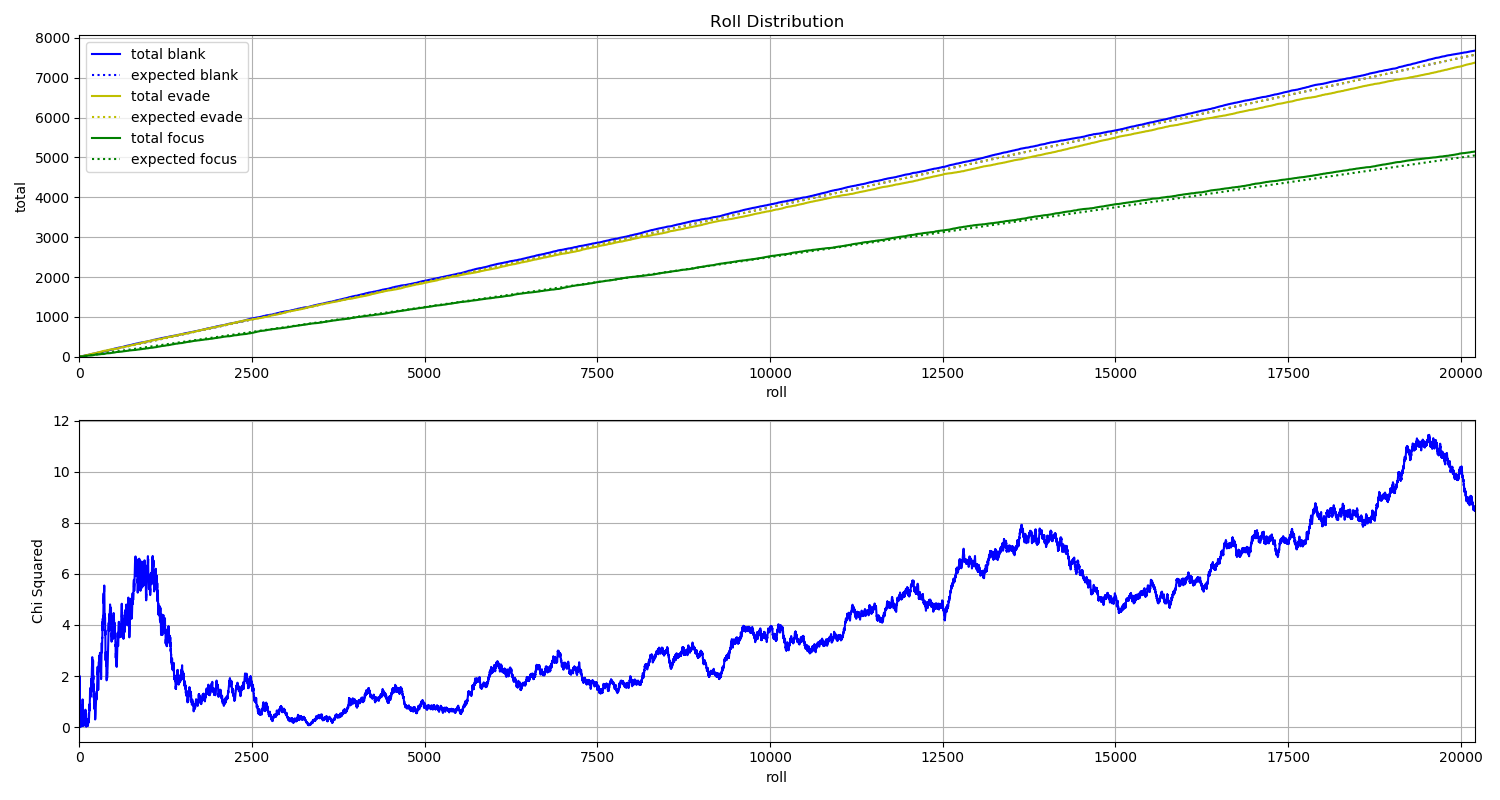

Data behind this chart, as committed beside it:
File, blank, evade, focus
B_000000.jpg, 0, 1, 0
B_000001.jpg, 1, 0, 0
B_000002.jpg, 0, 1, 0
B_000003.jpg, 1, 0, 0
B_000004.jpg, 1, 0, 0
B_000005.jpg, 0, 1, 0
B_000006.jpg, 0, 0, 1
B_000007.jpg, 0, 0, 1
B_000008.jpg, 0, 1, 0
B_000009.jpg, 0, 1, 0
B_000010.jpg, 1, 0, 0
B_000011.jpg, 0, 1, 0
B_000012.jpg, 0, 0, 1
B_000013.jpg, 0, 0, 1
B_000014.jpg, 0, 1, 0
B_000015.jpg, 1, 0, 0
B_000016.jpg, 0, 1, 0
B_000017.jpg, 1, 0, 0
B_000018.jpg, 1, 0, 0
B_000019.jpg, 1, 0, 0
B_000020.jpg, 0, 0, 1
B_000021.jpg, 0, 1, 0
B_000022.jpg, 0, 1, 0
B_000023.jpg, 1, 0, 0
B_000024.jpg, 0, 0, 1
B_000025.jpg, 0, 1, 0
B_000026.jpg, 1, 0, 0
B_000027.jpg, 0, 0, 1
B_000028.jpg, 0, 1, 0
B_000029.jpg, 1, 0, 0
B_000030.jpg, 0, 1, 0
B_000031.jpg, 1, 0, 0
B_000032.jpg, 1, 0, 0
B_000033.jpg, 0, 0, 1
B_000034.jpg, 1, 0, 0
B_000035.jpg, 0, 0, 1
B_000036.jpg, 1, 0, 0
B_000037.jpg, 1, 0, 0
B_000038.jpg, 0, 1, 0
B_000039.jpg, 1, 0, 0
B_000040.jpg, 0, 1, 0
B_000041.jpg, 1, 0, 0
B_000042.jpg, 0, 0, 1
B_000043.jpg, 1, 0, 0
B_000044.jpg, 0, 0, 1
B_000045.jpg, 1, 0, 0
B_000046.jpg, 1, 0, 0
B_000047.jpg, 0, 0, 1
B_000048.jpg, 0, 1, 0
B_000049.jpg, 0, 1, 0
B_000050.jpg, 0, 1, 0
B_000051.jpg, 0, 1, 0
B_000052.jpg, 0, 0, 1
B_000053.jpg, 0, 0, 1
B_000054.jpg, 1, 0, 0
B_000055.jpg, 1, 0, 0
B_000056.jpg, 0, 1, 0
B_000057.jpg, 1, 0, 0
B_000058.jpg, 0, 1, 0
B_000059.jpg, 0, 0, 1
... 20,143 more rows
